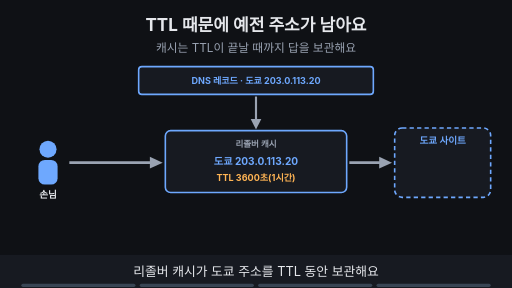
t = 0.00 s
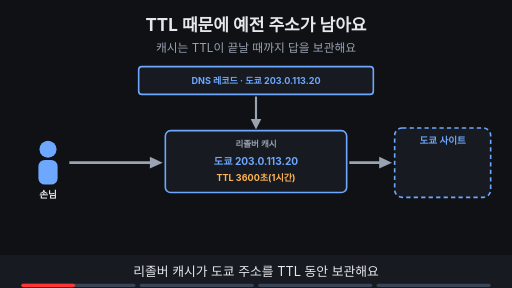
t = 1.88 s
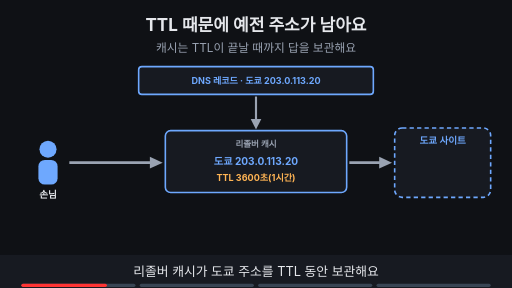
t = 3.00 s
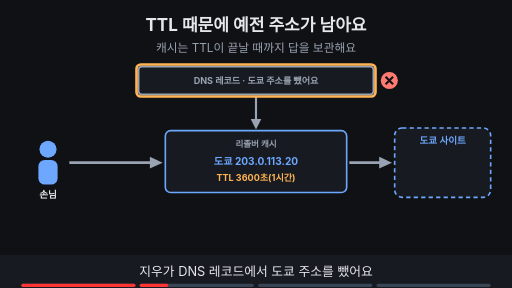
t = 5.00 s
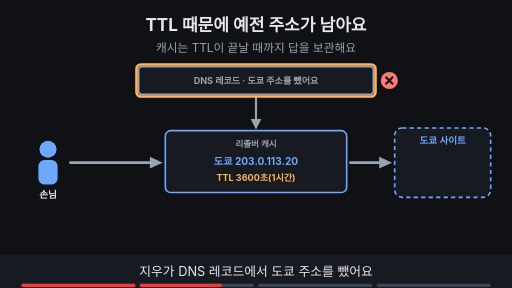
t = 6.88 s
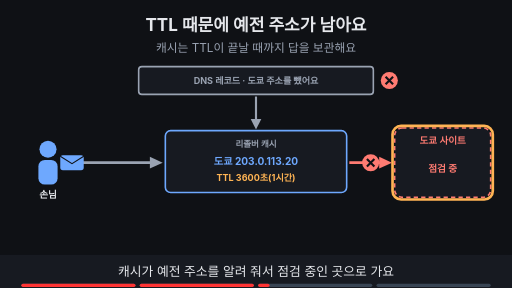
t = 8.40 s

The animated SVG that drew these frames (rendered in a browser with its animation timeline set to each time). Animation: 24 SMIL elements (animate=23,animateTransform=1); frames cover the first 8.40 s, repeats indefinitely.

<svg xmlns="http://www.w3.org/2000/svg" viewBox="0 0 960 540" width="960" height="540" font-family="-apple-system,'Apple SD Gothic Neo','Segoe UI',sans-serif">
<title>TTL 때문에 예전 주소가 남아요</title>
<rect width="960" height="540" fill="#0f1115"/>
<text x="480" y="58" text-anchor="middle" font-size="32" font-weight="700" fill="#e6e8ec">TTL 때문에 예전 주소가 남아요</text>
<text x="480" y="98" text-anchor="middle" font-size="22" fill="#9aa3b2">캐시는 TTL이 끝날 때까지 답을 보관해요</text>
<circle cx="90" cy="280" r="16" fill="#6ea8fe"/><rect x="72" y="300" width="36" height="46" rx="12" fill="#6ea8fe"/><text x="90" y="372" text-anchor="middle" font-size="18" font-weight="700" fill="#e6e8ec">손님</text><rect x="310" y="245" width="340" height="116" rx="10" fill="#171a21" stroke="#6ea8fe" stroke-width="3"/><text x="480" y="275" text-anchor="middle" font-size="16" font-weight="700" fill="#9aa3b2">리졸버 캐시</text><text x="480" y="310" text-anchor="middle" font-size="19" font-weight="700" fill="#6ea8fe">도쿄 203.0.113.20</text><line x1="480" y1="181" x2="480" y2="229" stroke="#9aa3b2" stroke-width="4"/><polygon points="480,243 470,223 490,223" fill="#9aa3b2"/><g opacity="1"><animate attributeName="opacity" values="1;1;0;0" keyTimes="0;0.235;0.250;1" dur="16s" repeatCount="indefinite"/><rect x="260" y="125" width="440" height="52" rx="6" fill="#171a21" stroke="#6ea8fe" stroke-width="3"/><text x="480.0" y="157.12" text-anchor="middle" font-size="17" font-weight="700" fill="#6ea8fe">DNS 레코드 · 도쿄 203.0.113.20</text></g><g opacity="0"><animate attributeName="opacity" values="0;0;1;1" keyTimes="0;0.250;0.265;1" dur="16s" repeatCount="indefinite"/><rect x="260" y="125" width="440" height="52" rx="6" fill="#171a21" stroke="#9aa3b2" stroke-width="3"/><text x="480.0" y="157.12" text-anchor="middle" font-size="17" font-weight="700" fill="#9aa3b2">DNS 레코드 · 도쿄 주소를 뺐어요</text><circle cx="730" cy="151" r="16" fill="#ff7b72"/><path d="M723 144 l14 14 M737 144 l-14 14" stroke="#0f1115" stroke-width="4"/></g><g opacity="0"><animate attributeName="opacity" values="0;0;1;1;0;0" keyTimes="0;0.250;0.265;0.485;0.500;1" dur="16s" repeatCount="indefinite"/><rect x="256" y="121" width="448" height="60" rx="8" fill="none" stroke="#ffb454" stroke-width="5"/></g><g opacity="1"><animate attributeName="opacity" values="1;1;0;0" keyTimes="0;0.735;0.750;1" dur="16s" repeatCount="indefinite"/><text x="480" y="340" text-anchor="middle" font-size="17" font-weight="700" fill="#ffb454">TTL 3600초(1시간)</text></g><g opacity="0"><animate attributeName="opacity" values="0;0;1;1" keyTimes="0;0.750;0.765;1" dur="16s" repeatCount="indefinite"/><text x="480" y="340" text-anchor="middle" font-size="17" font-weight="700" fill="#7ee7c7">TTL 미리 짧게</text></g><g opacity="0"><animate attributeName="opacity" values="0;0;1;1" keyTimes="0;0.750;0.765;1" dur="16s" repeatCount="indefinite"/><rect x="306" y="241" width="348" height="124" rx="12" fill="none" stroke="#ffb454" stroke-width="5"/></g><line x1="130" y1="305" x2="289" y2="305" stroke="#9aa3b2" stroke-width="5"/><polygon points="305,305 281,294 281,316" fill="#9aa3b2"/><g opacity="1"><animate attributeName="opacity" values="1;1;0;0" keyTimes="0;0.485;0.500;1" dur="16s" repeatCount="indefinite"/><line x1="655" y1="305" x2="719" y2="305" stroke="#9aa3b2" stroke-width="5"/><polygon points="735,305 711,294 711,316" fill="#9aa3b2"/></g><g opacity="0"><animate attributeName="opacity" values="0;0;1;1" keyTimes="0;0.750;0.765;1" dur="16s" repeatCount="indefinite"/><line x1="655" y1="305" x2="719" y2="305" stroke="#9aa3b2" stroke-width="5"/><polygon points="735,305 711,294 711,316" fill="#9aa3b2"/></g><g opacity="1"><animate attributeName="opacity" values="1;1;0;0" keyTimes="0;0.485;0.500;1" dur="16s" repeatCount="indefinite"/><rect x="740" y="240" width="180" height="130" rx="14" fill="#171a21" stroke="#6ea8fe" stroke-width="3" stroke-dasharray="8 6"/><text x="830.0" y="270" text-anchor="middle" font-size="18" font-weight="700" fill="#6ea8fe">도쿄 사이트</text></g><g opacity="0"><animate attributeName="opacity" values="0;0;1;1" keyTimes="0;0.750;0.765;1" dur="16s" repeatCount="indefinite"/><rect x="740" y="240" width="180" height="130" rx="14" fill="#171a21" stroke="#6ea8fe" stroke-width="3" stroke-dasharray="8 6"/><text x="830.0" y="270" text-anchor="middle" font-size="18" font-weight="700" fill="#6ea8fe">도쿄 사이트</text></g><g opacity="0"><animate attributeName="opacity" values="0;0;1;1;0;0" keyTimes="0;0.500;0.515;0.735;0.750;1" dur="16s" repeatCount="indefinite"/><rect x="740" y="240" width="180" height="130" rx="14" fill="#171a21" stroke="#ff7b72" stroke-width="3" stroke-dasharray="8 6"/><text x="830.0" y="270" text-anchor="middle" font-size="18" font-weight="700" fill="#ff7b72">도쿄 사이트</text><text x="830" y="322" text-anchor="middle" font-size="18" font-weight="700" fill="#ff7b72">점검 중</text></g><g opacity="0"><animate attributeName="opacity" values="0;0;1;1;0;0" keyTimes="0;0.500;0.515;0.735;0.750;1" dur="16s" repeatCount="indefinite"/><line x1="655" y1="305" x2="719" y2="305" stroke="#ff7b72" stroke-width="5"/><polygon points="735,305 711,294 711,316" fill="#ff7b72"/><circle cx="695" cy="305" r="16" fill="#ff7b72"/><path d="M688 298 l14 14 M702 298 l-14 14" stroke="#0f1115" stroke-width="4"/></g><g opacity="0"><animate attributeName="opacity" values="0;0;1;1;0;0" keyTimes="0;0.500;0.515;0.735;0.750;1" dur="16s" repeatCount="indefinite"/><rect x="736" y="236" width="188" height="138" rx="16" fill="none" stroke="#ffb454" stroke-width="5"/></g><g opacity="0"><animate attributeName="opacity" values="0;0;1;1;0;0" keyTimes="0;0.500;0.515;0.735;0.750;1" dur="16s" repeatCount="indefinite"/><g><animateTransform attributeName="transform" type="translate" values="135,305;135,305;295,305;295,305" keyTimes="0.000;0.525;0.725;1.000" dur="16s" repeatCount="indefinite"/><rect x="-22" y="-14" width="44" height="28" rx="5" fill="#6ea8fe"/><path d="M-22 -12 l22 14 l22 -14" fill="none" stroke="#0f1115" stroke-width="2"/></g></g><g opacity="0"><animate attributeName="opacity" values="0;0;1;1" keyTimes="0;0.750;0.765;1" dur="16s" repeatCount="indefinite"/><rect x="250" y="418" width="460" height="34" rx="17" fill="#7ee7c7" stroke="#7ee7c7" stroke-width="2"/><text x="480" y="441.48" text-anchor="middle" font-size="18" font-weight="700" fill="#0f1115">TTL을 미리 낮춘 뒤, 퍼진 다음 주소를 빼요</text></g>
<rect x="0" y="478" width="960" height="62" fill="#171a21"/>
<g opacity="1"><animate attributeName="opacity" values="1;1;0;0" keyTimes="0;0.235;0.250;1" dur="16s" repeatCount="indefinite"/><text x="480" y="518" text-anchor="middle" font-size="24" fill="#e6e8ec">리졸버 캐시가 도쿄 주소를 TTL 동안 보관해요</text></g>
<g opacity="0"><animate attributeName="opacity" values="0;0;1;1;0;0" keyTimes="0;0.250;0.265;0.485;0.500;1" dur="16s" repeatCount="indefinite"/><text x="480" y="518" text-anchor="middle" font-size="24" fill="#e6e8ec">지우가 DNS 레코드에서 도쿄 주소를 뺐어요</text></g>
<g opacity="0"><animate attributeName="opacity" values="0;0;1;1;0;0" keyTimes="0;0.500;0.515;0.735;0.750;1" dur="16s" repeatCount="indefinite"/><text x="480" y="518" text-anchor="middle" font-size="24" fill="#e6e8ec">캐시가 예전 주소를 알려 줘서 점검 중인 곳으로 가요</text></g>
<g opacity="0"><animate attributeName="opacity" values="0;0;1;1" keyTimes="0;0.750;0.765;1" dur="16s" repeatCount="indefinite"/><text x="480" y="518" text-anchor="middle" font-size="24" fill="#e6e8ec">점검 전에 TTL을 미리 낮춰 두면 금방 바뀌어요</text></g>

<g aria-label="재생 진행 막대" data-stage-count="4"><g class="progress-segment" data-stage="1"><rect x="40" y="532" width="214" height="6" rx="3" fill="#394554"/><rect x="40" y="532" width="0" height="6" rx="3" fill="#ff3434"><animate attributeName="width" values="0;214;214" keyTimes="0;0.250000;1" dur="16s" repeatCount="indefinite"/></rect></g><g class="progress-segment" data-stage="2"><rect x="262" y="532" width="214" height="6" rx="3" fill="#394554"/><rect x="262" y="532" width="0" height="6" rx="3" fill="#ff3434"><animate attributeName="width" values="0;0;214;214" keyTimes="0;0.250000;0.500000;1" dur="16s" repeatCount="indefinite"/></rect></g><g class="progress-segment" data-stage="3"><rect x="484" y="532" width="214" height="6" rx="3" fill="#394554"/><rect x="484" y="532" width="0" height="6" rx="3" fill="#ff3434"><animate attributeName="width" values="0;0;214;214" keyTimes="0;0.500000;0.750000;1" dur="16s" repeatCount="indefinite"/></rect></g><g class="progress-segment" data-stage="4"><rect x="706" y="532" width="214" height="6" rx="3" fill="#394554"/><rect x="706" y="532" width="0" height="6" rx="3" fill="#ff3434"><animate attributeName="width" values="0;0;214" keyTimes="0;0.750000;1" dur="16s" repeatCount="indefinite"/></rect></g></g></svg>
